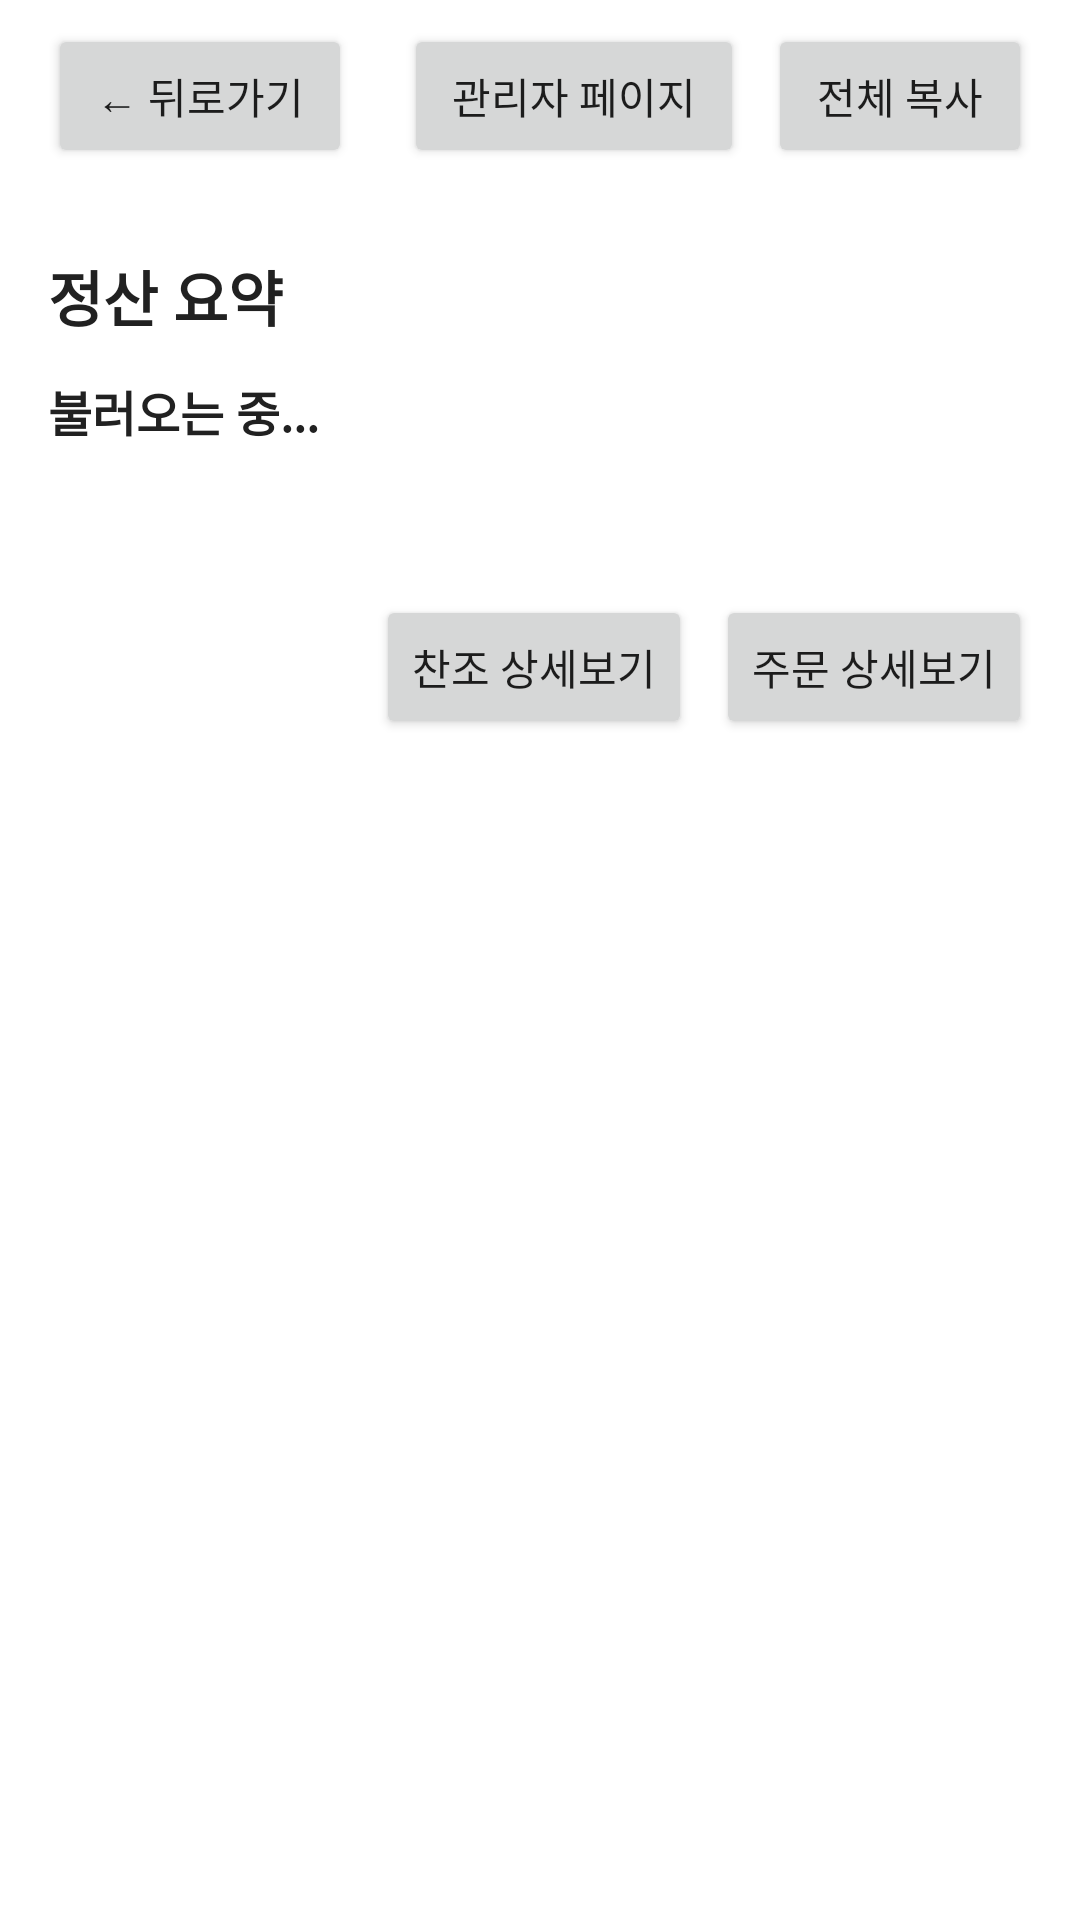

Write the Android layout XML for this screen, with the resource values it uses.
<!-- AndroidManifest.xml: application theme Theme.SMKiosk -->
<!-- res/layout/activity_summary.xml -->
<?xml version="1.0" encoding="utf-8"?>
<androidx.constraintlayout.widget.ConstraintLayout xmlns:android="http://schemas.android.com/apk/res/android"
    xmlns:app="http://schemas.android.com/apk/res-auto"
    android:layout_width="match_parent"
    android:layout_height="match_parent"
    android:paddingBottom="24dp"
    android:fitsSystemWindows="true">

    
    <Button
        android:id="@+id/btnBack"
        android:layout_width="wrap_content"
        android:layout_height="wrap_content"
        android:text="← 뒤로가기"
        android:paddingHorizontal="16dp"
        android:paddingVertical="8dp"
        app:layout_constraintTop_toTopOf="parent"
        app:layout_constraintStart_toStartOf="parent"
        android:layout_marginStart="16dp"
        android:layout_marginTop="8dp" />

    <Button
        android:id="@+id/btnAdmin"
        android:layout_width="wrap_content"
        android:layout_height="wrap_content"
        android:text="관리자 페이지"
        android:paddingHorizontal="16dp"
        android:paddingVertical="8dp"
        android:layout_marginEnd="8dp"
        android:layout_marginTop="8dp"
        app:layout_constraintTop_toTopOf="parent"
        app:layout_constraintEnd_toStartOf="@id/btnCopy" />

    
    <Button
        android:id="@+id/btnCopy"
        android:layout_width="wrap_content"
        android:layout_height="wrap_content"
        android:text="전체 복사"
        android:paddingHorizontal="16dp"
        android:paddingVertical="8dp"
        app:layout_constraintTop_toTopOf="parent"
        app:layout_constraintEnd_toEndOf="parent"
        android:layout_marginRight="16dp"
        android:layout_marginTop="8dp"/>

    
    <ScrollView
        android:id="@+id/scrollSummary"
        android:layout_width="0dp"
        android:layout_height="0dp"
        app:layout_constraintTop_toBottomOf="@id/btnBack"
        app:layout_constraintBottom_toBottomOf="parent"
        app:layout_constraintStart_toStartOf="parent"
        app:layout_constraintEnd_toEndOf="parent">

        <LinearLayout
            android:orientation="vertical"
            android:padding="16dp"
            android:layout_width="match_parent"
            android:layout_height="wrap_content">

            <TextView
                android:id="@+id/tvTitle"
                android:layout_width="match_parent"
                android:layout_height="wrap_content"
                android:text="정산 요약"
                android:textSize="20sp"
                android:textColor="@color/sb_text_primary"
                android:textStyle="bold"
                android:paddingTop="12dp"
                android:paddingBottom="12dp" />

            
            <TextView
                android:id="@+id/tvSummary"
                android:layout_width="match_parent"
                android:layout_height="wrap_content"
                android:text="불러오는 중..."
                android:textSize="16sp"
                android:textColor="@color/sb_text_primary"
                android:textStyle="bold"
                android:includeFontPadding="false"/>

            
            <TextView
                android:id="@+id/tvMenuCount"
                android:layout_width="match_parent"
                android:layout_height="wrap_content"
                android:paddingTop="12dp"
                android:textColor="@color/sb_text_primary"
                android:textStyle="bold"
                android:textSize="16sp" />

            
            <LinearLayout
                android:layout_width="match_parent"
                android:layout_height="wrap_content"
                android:orientation="horizontal"
                android:gravity="end"
                android:paddingTop="16dp">

                <Button
                    android:id="@+id/btnDonationDetail"
                    android:layout_width="wrap_content"
                    android:layout_height="wrap_content"
                    android:text="찬조 상세보기" />

                <Button
                    android:id="@+id/btnOrderDetail"
                    android:layout_width="wrap_content"
                    android:layout_height="wrap_content"
                    android:text="주문 상세보기"
                    android:layout_marginStart="8dp" />
            </LinearLayout>

        </LinearLayout>
    </ScrollView>

</androidx.constraintlayout.widget.ConstraintLayout>
<!-- resources referenced by this layout -->
<resources>
  <color name="sb_text_primary">#212121</color>
  <style name="Theme.SMKiosk" parent="Theme.MaterialComponents.DayNight.NoActionBar">
          <item name="colorPrimary">@color/sb_primary</item>
          <item name="colorPrimaryVariant">@color/sb_primary_dark</item>
          <item name="colorSecondary">@color/sb_primary</item>
          
      </style>
  <color name="sb_primary">#0C3B2E</color>
  <color name="sb_primary_dark">#08251C</color>
</resources>
